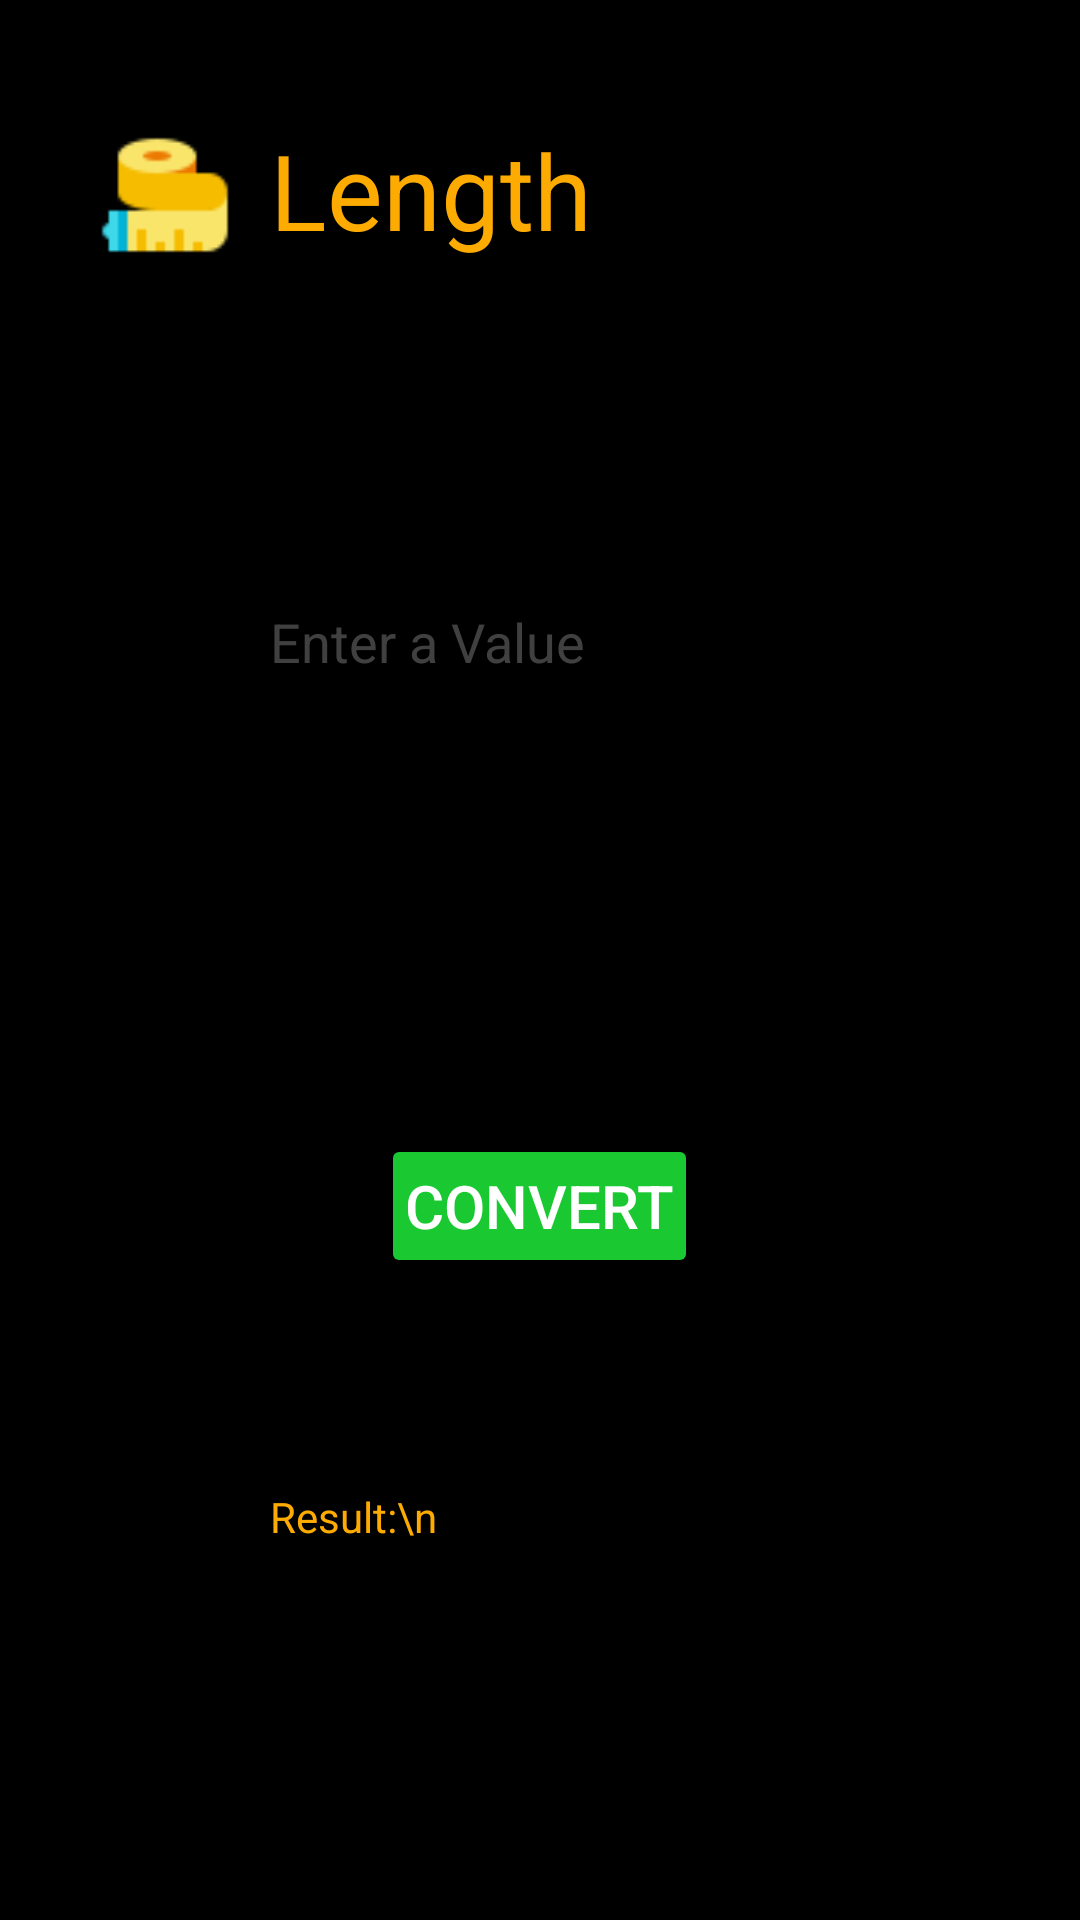

This screen was rendered from an Android layout file. Write that file and the resources it references.
<!-- AndroidManifest.xml: application theme Theme.UnitConverter -->
<!-- res/layout/activity_length_conversion.xml -->
<?xml version="1.0" encoding="utf-8"?>
<LinearLayout xmlns:android="http://schemas.android.com/apk/res/android"
    xmlns:tools="http://schemas.android.com/tools"
    android:id="@+id/temp_relativeLayout"
    android:layout_width="match_parent"
    android:layout_height="match_parent"
    android:background="@color/background"
    tools:ignore="HardcodedText"
    tools:context=".LengthConversion"
    android:orientation="vertical">

    <LinearLayout
        android:id="@+id/ll_heading"
        android:layout_width="match_parent"
        android:layout_height="wrap_content"
        android:layout_marginBottom="100dp"
        android:orientation="horizontal"
        tools:ignore="UseCompoundDrawables">

        <ImageView
            android:layout_width="50dp"
            android:layout_height="50dp"
            android:layout_marginStart="30dp"
            android:layout_marginTop="40dp"
            android:src="@drawable/length"
            android:contentDescription="@string/my_app_icon" />

        <TextView
            android:id="@+id/heading_text"
            android:layout_width="wrap_content"
            android:layout_height="wrap_content"
            android:layout_marginStart="10dp"
            android:layout_marginTop="40dp"
            android:text="Length"
            android:textColor="@color/textColor"
            android:textSize="35sp" />

    </LinearLayout>

    <EditText
        android:id="@+id/et_fromUnit"
        android:layout_width="match_parent"
        android:layout_height="wrap_content"
        android:layout_marginStart="80dp"
        android:layout_marginEnd="80dp"
        android:minHeight="48dp"
        android:layout_gravity="center"
        android:hint="Enter a Value"
        android:inputType="number"
        android:padding="10dp"
        android:textColor="@color/textColor"
        android:background="@drawable/bg_rounded_input_field"
        android:textColorHint="@color/hintColor"/>

    <LinearLayout
        android:id="@+id/ll_listView"
        android:layout_width="match_parent"
        android:layout_height="wrap_content"
        android:layout_marginTop="40dp"
        android:orientation="horizontal"
        android:weightSum="2">

        <Spinner
            android:id="@+id/sp_fromUnit"
            android:layout_width="0dp"
            android:layout_height="48dp"
            android:layout_marginStart="20dp"
            android:layout_marginTop="16dp"
            android:layout_marginBottom="12dp"
            android:autofillHints="From"
            android:layout_weight="1"
            android:contentDescription="From Unit"
            android:textColor="@color/textColor"
            android:background="@drawable/bg_rounded_input_field"
            android:padding="10dp"/>

        <Spinner
            android:id="@+id/sp_toUnit"
            android:layout_width="0dp"
            android:layout_height="48dp"
            android:layout_marginStart="5dp"
            android:layout_marginEnd="20dp"
            android:layout_marginTop="16dp"
            android:layout_marginBottom="12dp"
            android:layout_weight="1"
            android:contentDescription="To Unit"
            android:textColor="@color/textColor"
            android:background="@drawable/bg_rounded_input_field"
            android:padding="10dp"/>

    </LinearLayout>

    <Button
        android:id="@+id/btn_convert"
        android:layout_width="wrap_content"
        android:layout_height="wrap_content"
        android:layout_marginTop="24dp"
        android:layout_gravity="center"
        android:backgroundTint="@color/convertUnit"
        android:padding="8dp"
        android:text="Convert"
        android:textColor="@color/white"
        android:textSize="20sp"/>

    <TextView
        android:id="@+id/tv_result"
        android:layout_width="match_parent"
        android:layout_height="wrap_content"
        android:layout_marginStart="80dp"
        android:layout_marginEnd="80dp"
        android:layout_gravity="center"
        android:layout_marginTop="60dp"
        android:text="Result:\n"
        android:padding="10dp"
        android:textColor="@color/textColor"
        android:background="@drawable/bg_rounded_input_field"/>


</LinearLayout>
<!-- resources referenced by this layout -->
<resources>
  <color name="background">#000000</color>
  <color name="convertUnit">#1ac831</color>
  <color name="hintColor">#80808080</color>
  <color name="textColor">#FFFDAB00</color>
  <color name="white">#FFFFFFFF</color>
  <!-- drawable length: png bitmap (drawable, 794 bytes) -->
  <string name="my_app_icon">My App Icon</string>
  <style name="Theme.UnitConverter" parent="Theme.MaterialComponents.DayNight.NoActionBar">
          
          <item name="colorPrimary">@color/black</item>
          <item name="colorPrimaryVariant">@color/white</item>
          <item name="colorOnPrimary">@color/white</item>
          
          <item name="colorSecondary">@color/teal_200</item>
          <item name="colorSecondaryVariant">@color/teal_700</item>
          <item name="colorOnSecondary">@color/black</item>
          
          <item name="android:statusBarColor">@color/black</item>
  
          
          <item name="windowNoTitle">true</item>
          <item name="windowActionBar">false</item>
          <item name="android:windowFullscreen">true</item>
          <item name="android:windowContentOverlay">@null</item>
      </style>
  <color name="black">#FF000000</color>
  <color name="teal_200">#FF03DAC5</color>
  <color name="teal_700">#FF018786</color>
</resources>
